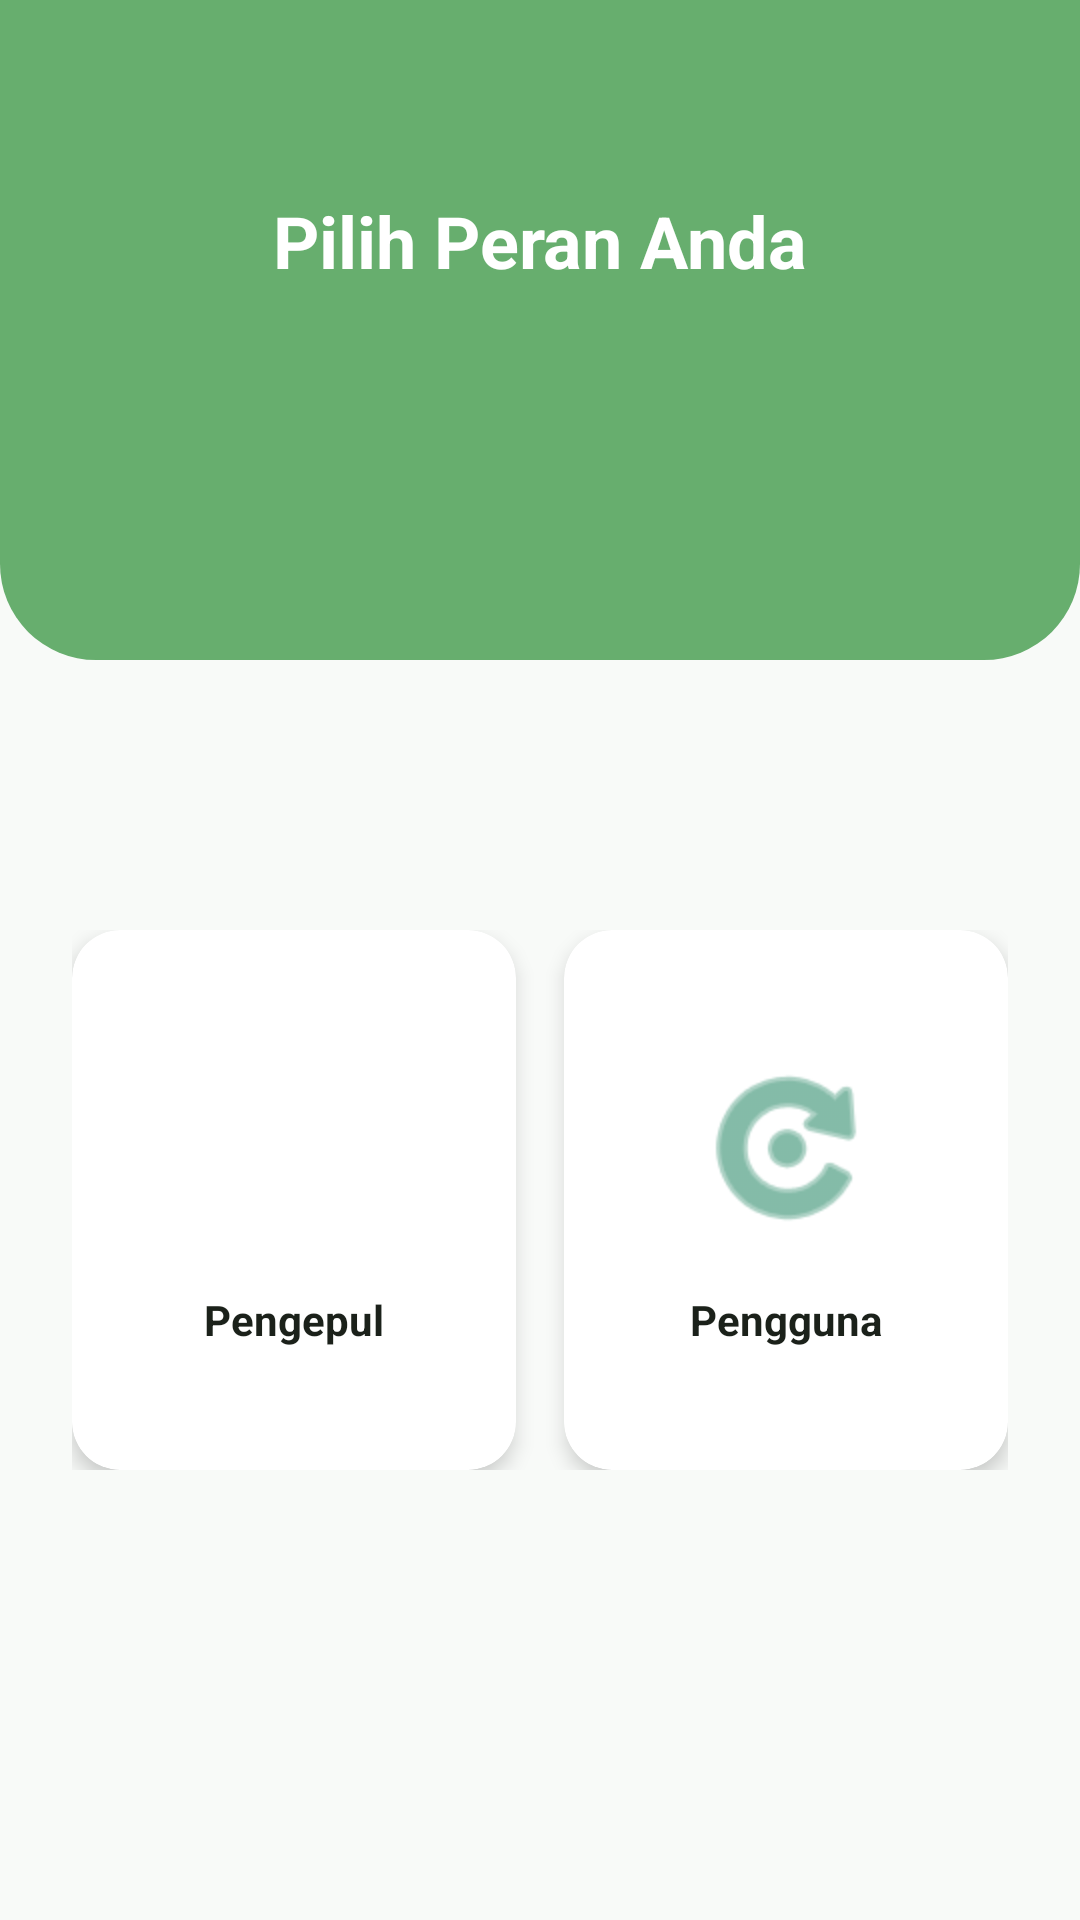

Layout XML and referenced resources for this Android screen:
<!-- AndroidManifest.xml: application theme Theme.ProjectJTCM -->
<!-- res/layout/activity_role_selection.xml -->
<?xml version="1.0" encoding="utf-8"?>
<androidx.constraintlayout.widget.ConstraintLayout xmlns:android="http://schemas.android.com/apk/res/android"
    xmlns:app="http://schemas.android.com/apk/res-auto"
    xmlns:tools="http://schemas.android.com/tools"
    android:layout_width="match_parent"
    android:layout_height="match_parent"
    android:background="#F8FAF8"
    tools:context=".ui.onboarding.RoleSelectionActivity">

    
    <View
        android:id="@+id/headerBg"
        android:layout_width="match_parent"
        android:layout_height="220dp" 
        android:background="@drawable/header_background_curved"
        app:layout_constraintTop_toTopOf="parent" />

    <TextView
        android:id="@+id/tvTitle"
        android:layout_width="wrap_content"
        android:layout_height="wrap_content"
        android:text="Pilih Peran Anda"
        android:textColor="#FFFFFF"
        android:textSize="24sp"
        android:textStyle="bold"
        app:layout_constraintTop_toTopOf="@id/headerBg"
        app:layout_constraintBottom_toTopOf="@id/guideline"
        app:layout_constraintStart_toStartOf="parent"
        app:layout_constraintEnd_toEndOf="parent"/>

    <androidx.constraintlayout.widget.Guideline
        android:id="@+id/guideline"
        android:layout_width="wrap_content"
        android:layout_height="wrap_content"
        android:orientation="horizontal"
        app:layout_constraintGuide_begin="160dp" />

    <LinearLayout
        android:layout_width="match_parent"
        android:layout_height="wrap_content"
        android:orientation="horizontal"
        android:padding="24dp"
        android:weightSum="2"
        app:layout_constraintTop_toBottomOf="@id/guideline"
        app:layout_constraintBottom_toBottomOf="parent">

        
        <androidx.cardview.widget.CardView
            android:id="@+id/cardCollector"
            android:layout_width="0dp"
            android:layout_height="180dp"
            android:layout_weight="1"
            android:layout_marginEnd="8dp"
            app:cardCornerRadius="16dp"
            app:cardElevation="4dp"
            android:clickable="true"
            android:focusable="true"
            android:foreground="?attr/selectableItemBackground">

            <LinearLayout
                android:layout_width="match_parent"
                android:layout_height="match_parent"
                android:orientation="vertical"
                android:gravity="center"
                android:padding="16dp">

                <ImageView
                    android:layout_width="64dp"
                    android:layout_height="64dp"
                    android:src="@drawable/baseline_restore_from_trash_24"
                    app:tint="#328E6E" />

                <TextView
                    android:layout_width="wrap_content"
                    android:layout_height="wrap_content"
                    android:text="Pengepul"
                    android:layout_marginTop="16dp"
                    android:textColor="#1B211A"
                    android:textStyle="bold" />
            </LinearLayout>
        </androidx.cardview.widget.CardView>

        
        <androidx.cardview.widget.CardView
            android:id="@+id/cardUser"
            android:layout_width="0dp"
            android:layout_height="180dp"
            android:layout_weight="1"
            android:layout_marginStart="8dp"
            app:cardCornerRadius="16dp"
            app:cardElevation="4dp"
            android:clickable="true"
            android:focusable="true"
            android:foreground="?attr/selectableItemBackground">

            <LinearLayout
                android:layout_width="match_parent"
                android:layout_height="match_parent"
                android:orientation="vertical"
                android:gravity="center"
                android:padding="16dp">

                <ImageView
                    android:layout_width="64dp"
                    android:layout_height="64dp"
                    android:src="@android:drawable/ic_menu_rotate" 
                    app:tint="#328E6E" />

                <TextView
                    android:layout_width="wrap_content"
                    android:layout_height="wrap_content"
                    android:text="Pengguna"
                    android:layout_marginTop="16dp"
                    android:textColor="#1B211A"
                    android:textStyle="bold" />
            </LinearLayout>
        </androidx.cardview.widget.CardView>
    </LinearLayout>

</androidx.constraintlayout.widget.ConstraintLayout>
<!-- resources referenced by this layout -->
<resources>
  <!-- drawable header_background_curved (drawable) -->
  <?xml version="1.0" encoding="utf-8"?>
  <shape xmlns:android="http://schemas.android.com/apk/res/android"
      android:shape="rectangle">
      <solid android:color="#67AE6E" />
      <corners
          android:bottomLeftRadius="32dp"
          android:bottomRightRadius="32dp" />
  </shape>
  <style name="Theme.ProjectJTCM" parent="Base.Theme.ProjectJTCM" />
  <style name="Base.Theme.ProjectJTCM" parent="Theme.Material3.DayNight.NoActionBar">
          
          
      </style>
</resources>
